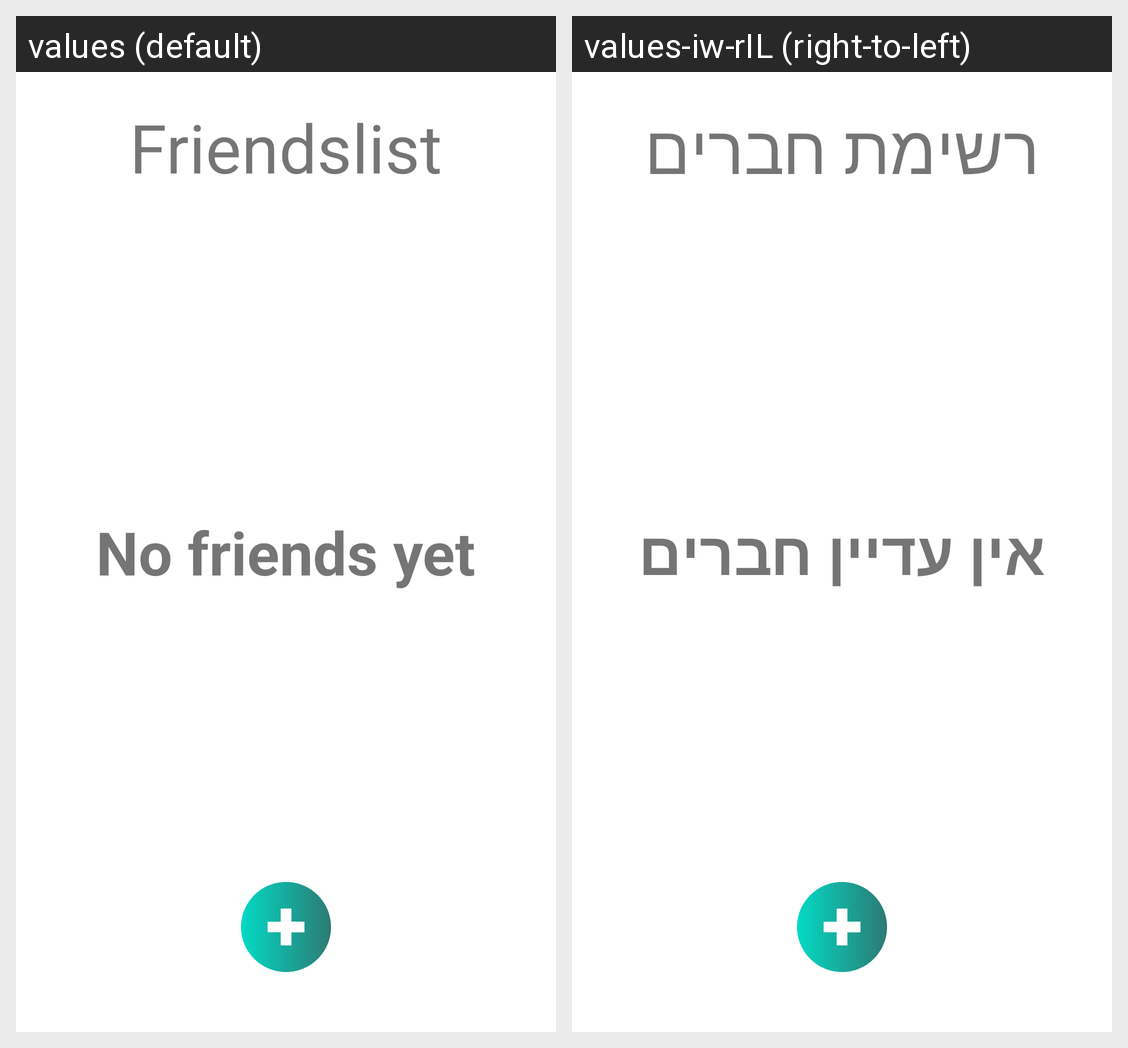

This grid shows one Android layout under two languages. Give, for every string resource on the screen, its name, the default text and each shown locale's text.
Android screen res/layout/activity_friends_list.xml rendered under 2 locales, left to right: values (default), values-iw-rIL (right-to-left). Device: Nexus 5 (rendered at 1080×1920; each locale shown at half size, 540×960, under a caption strip naming it); theme Theme.CookBookApp.
Strings drawn on this screen, with the default value and each locale's value (text and hints the layout hard-codes, and strings that could not be matched under every locale, appear in the picture but are not listed):

friendslist
  values: Friendslist
  values-iw-rIL: רשימת חברים

no_friends_yet
  values: No friends yet
  values-iw-rIL: אין עדיין חברים
